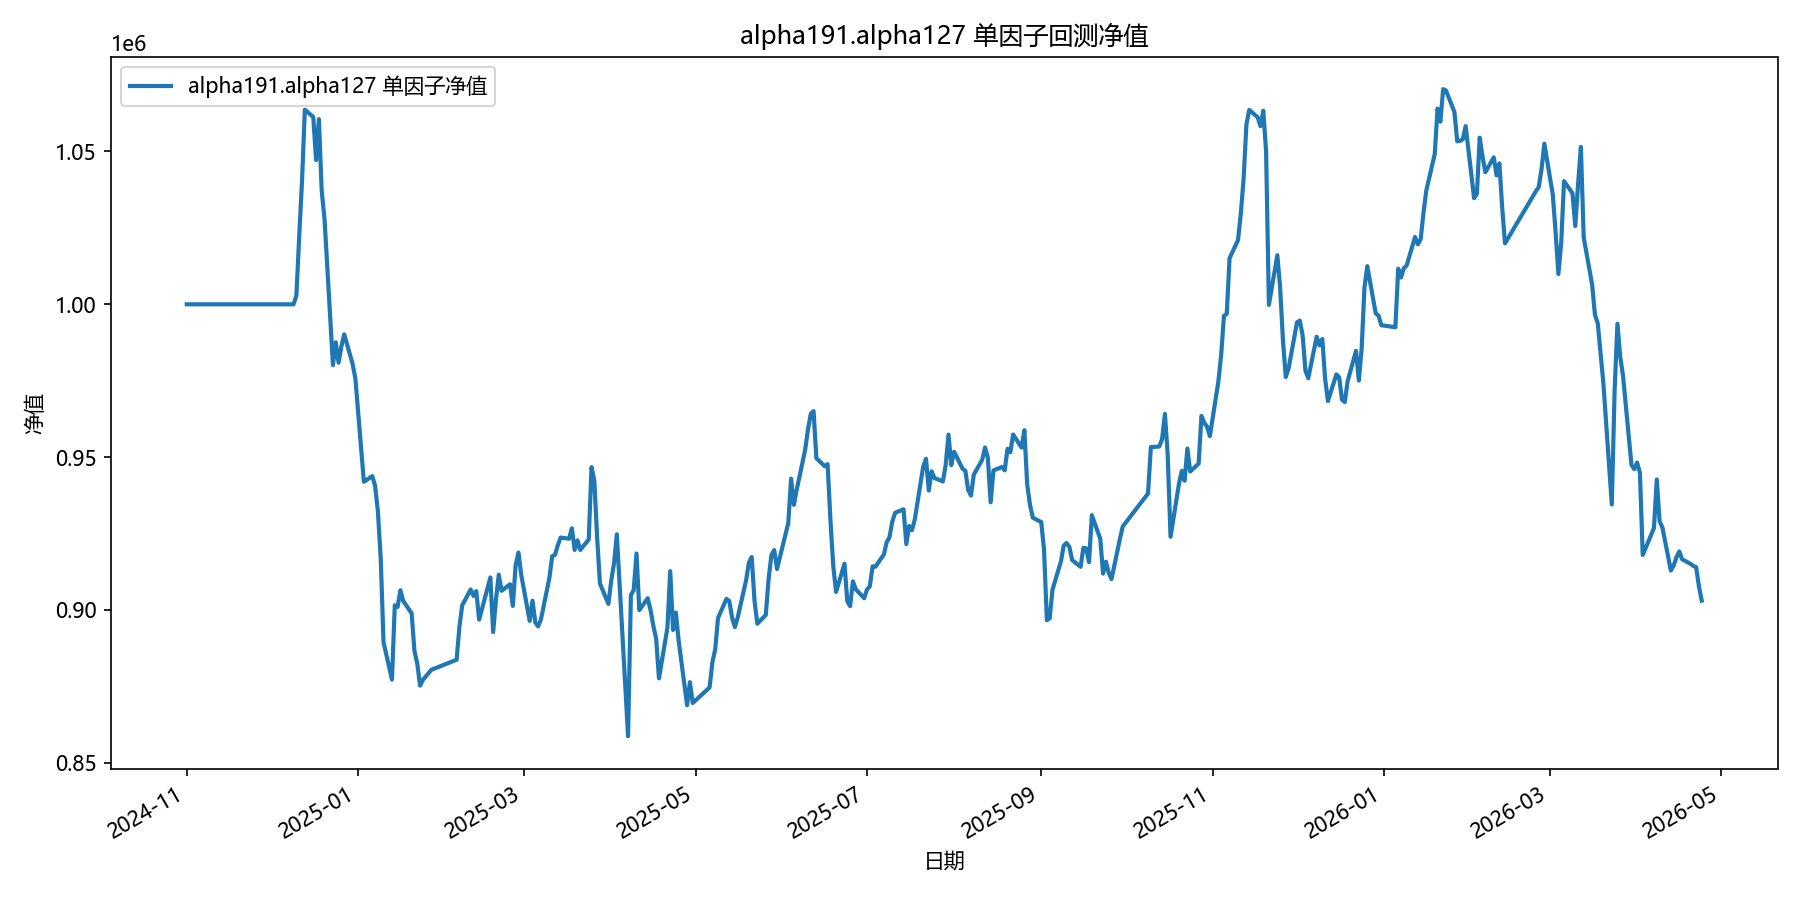

The file beside this chart, header and first rows:
date, equity
2024-11-01, 1000000
2024-11-04, 1000000
2024-11-05, 1000000
2024-11-06, 1000000
2024-11-07, 1000000
2024-11-08, 1000000
2024-11-11, 1000000
2024-11-12, 1000000
2024-11-13, 1000000
2024-11-14, 1000000
2024-11-15, 1000000
2024-11-18, 1000000
2024-11-19, 1000000
2024-11-20, 1000000
2024-11-21, 1000000
2024-11-22, 1000000
2024-11-25, 1000000
2024-11-26, 1000000
2024-11-27, 1000000
2024-11-28, 1000000
2024-11-29, 1000000
2024-12-02, 1000000
2024-12-03, 1000000
2024-12-04, 1000000
2024-12-05, 1000000
2024-12-06, 1000000
2024-12-09, 1000000
2024-12-10, 1002934
2024-12-11, 1022312
2024-12-12, 1040415
2024-12-13, 1063668
2024-12-16, 1061283
2024-12-17, 1047176
2024-12-18, 1060597
2024-12-19, 1037151
2024-12-20, 1027968
2024-12-23, 980095
2024-12-24, 987555
2024-12-25, 980903
2024-12-26, 986214
2024-12-27, 990183
2024-12-30, 980501
2024-12-31, 975567
2025-01-02, 953189
2025-01-03, 941934
2025-01-06, 943771
2025-01-07, 940624
2025-01-08, 932138
2025-01-09, 916791
2025-01-10, 889424
2025-01-13, 877189
2025-01-14, 901493
2025-01-15, 900964
2025-01-16, 906430
2025-01-17, 902941
2025-01-20, 898870
2025-01-21, 886554
2025-01-22, 882468
2025-01-23, 875234
2025-01-24, 877105
... 299 more rows
